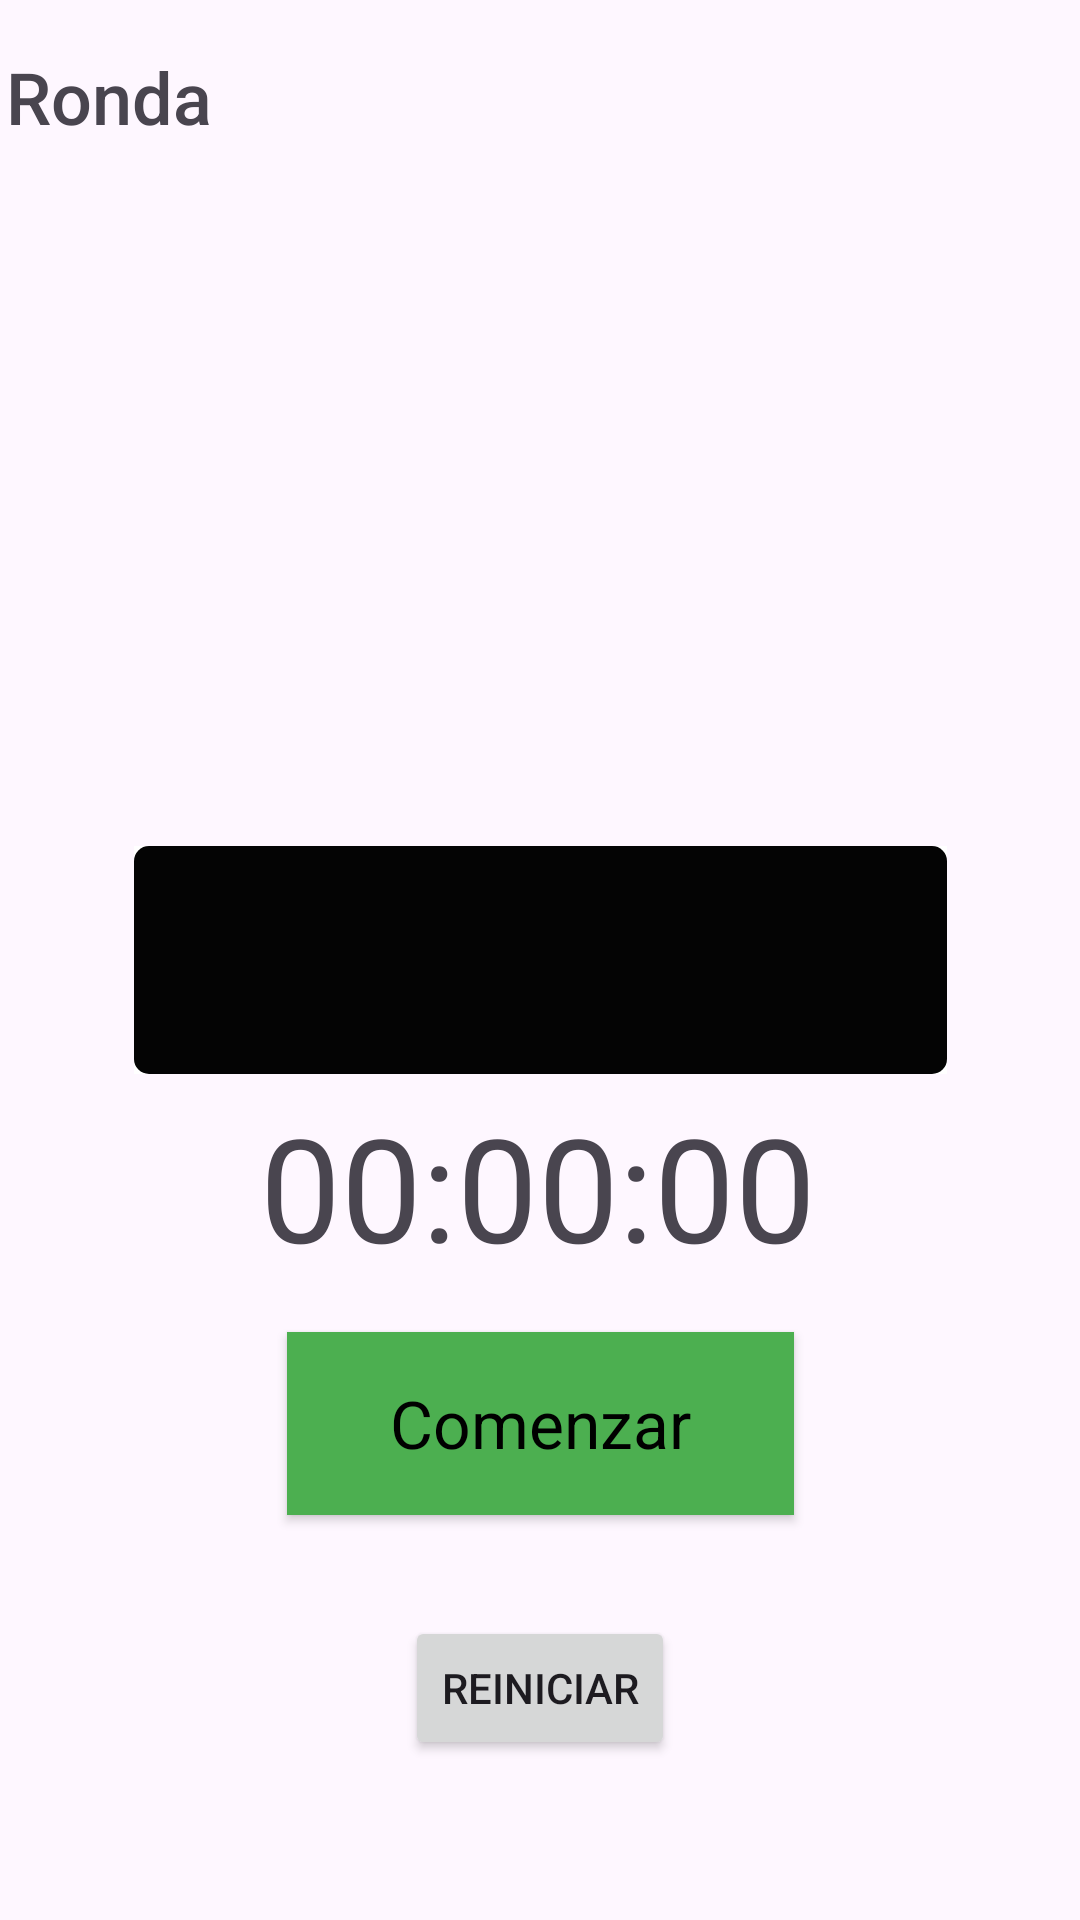

The Android layout XML behind this screen, and the referenced resources:
<!-- AndroidManifest.xml: application theme Theme.ProyectoIntervalTimer -->
<!-- res/layout/crono_timer.xml -->
<?xml version="1.0" encoding="utf-8"?>
<androidx.constraintlayout.widget.ConstraintLayout xmlns:android="http://schemas.android.com/apk/res/android"
    xmlns:app="http://schemas.android.com/apk/res-auto"
    xmlns:tools="http://schemas.android.com/tools"
    android:id="@+id/relativeLayout"
    android:layout_width="match_parent"
    android:layout_height="match_parent">

    <Button
        android:id="@+id/buttonStart"
        style="@android:style/Widget.Holo.Light.Button.Toggle"
        android:layout_width="169dp"
        android:layout_height="61dp"
        android:background="#4CAF50"
        android:backgroundTint="#4CAF50"
        android:text="Comenzar"
        android:textAppearance="@style/TextAppearance.AppCompat.Large"
        app:iconTint="#43BD48"
        app:layout_constraintBottom_toBottomOf="parent"
        app:layout_constraintEnd_toEndOf="parent"
        app:layout_constraintStart_toStartOf="parent"
        app:layout_constraintTop_toTopOf="parent"
        app:layout_constraintVertical_bias="0.767" />

    <ProgressBar
        android:id="@+id/progressBar"
        style="@android:style/Widget.ProgressBar.Horizontal"
        android:layout_width="271dp"
        android:layout_height="76dp"
        android:background="#D51515"
        android:backgroundTint="#FFFFFF"
        android:backgroundTintMode="src_in"
        android:foregroundTint="#FFFFFF"
        android:indeterminateTint="#F8F8F8"
        android:max="100"
        android:progress="0"
        android:progressBackgroundTint="#040404"
        android:progressDrawable="@android:drawable/progress_horizontal"
        android:progressTint="#4CAF50"
        android:secondaryProgressTint="#000000"
        app:layout_constraintBottom_toBottomOf="parent"
        app:layout_constraintEnd_toEndOf="parent"
        app:layout_constraintStart_toStartOf="parent"
        app:layout_constraintTop_toTopOf="parent" />

    <TextView
        android:id="@+id/textView"
        android:layout_width="100dp"
        android:layout_height="50dp"
        android:layout_marginEnd="260dp"
        android:layout_marginBottom="664dp"
        android:fontFamily="sans-serif-medium"
        android:text="Ejercicio"
        android:textAlignment="viewStart"
        android:textSize="24sp"
        app:layout_constraintBottom_toBottomOf="parent"
        app:layout_constraintEnd_toEndOf="parent" />

    <TextView
        android:id="@+id/textView2"
        android:layout_width="98dp"
        android:layout_height="56dp"
        android:layout_marginEnd="260dp"
        android:layout_marginBottom="568dp"
        android:fontFamily="sans-serif-medium"
        android:text="Ronda"
        android:textAlignment="viewStart"
        android:textSize="24sp"
        app:layout_constraintBottom_toBottomOf="parent"
        app:layout_constraintEnd_toEndOf="parent" />

    <TextView
        android:id="@+id/tiempo"
        android:layout_width="wrap_content"
        android:layout_height="wrap_content"
        android:layout_centerInParent="true"
        android:text="00:00:00"
        android:textSize="48sp"
        app:layout_constraintBottom_toBottomOf="parent"
        app:layout_constraintEnd_toEndOf="parent"
        app:layout_constraintHorizontal_bias="0.497"
        app:layout_constraintStart_toStartOf="parent"
        app:layout_constraintTop_toTopOf="parent"
        app:layout_constraintVertical_bias="0.631"
        tools:ignore="MissingConstraints" />

    <Button
        android:id="@+id/buttonStop"
        android:layout_width="wrap_content"
        android:layout_height="wrap_content"
        android:text="Reiniciar"
        app:layout_constraintBottom_toBottomOf="parent"
        app:layout_constraintEnd_toEndOf="parent"
        app:layout_constraintStart_toStartOf="parent"
        app:layout_constraintTop_toTopOf="parent"
        app:layout_constraintVertical_bias="0.91" />

</androidx.constraintlayout.widget.ConstraintLayout>
<!-- resources referenced by this layout -->
<resources>
  <style name="Theme.ProyectoIntervalTimer" parent="Base.Theme.ProyectoIntervalTimer" />
  <style name="Base.Theme.ProyectoIntervalTimer" parent="Theme.Material3.DayNight.NoActionBar">
          
          
      </style>
</resources>
